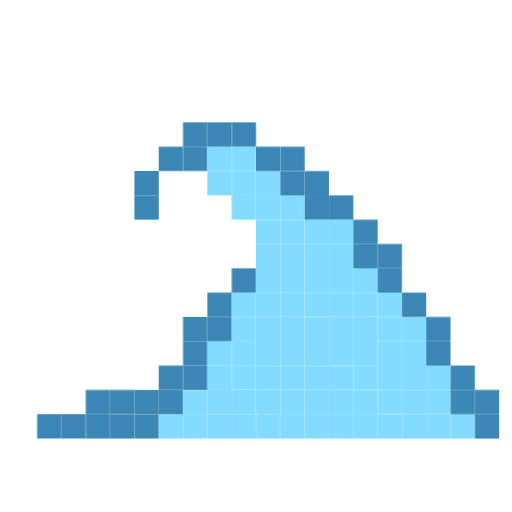
t = 0.00 s
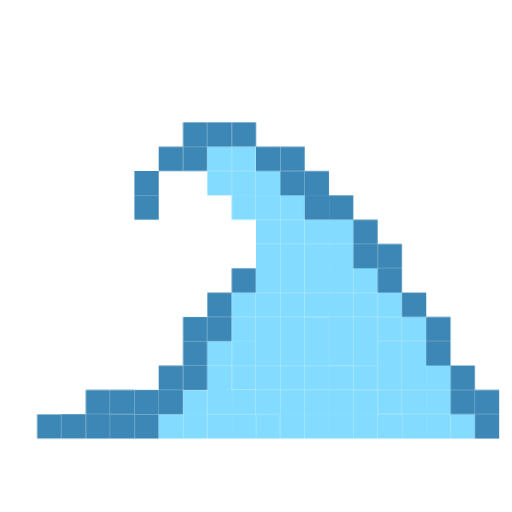
t = 0.33 s
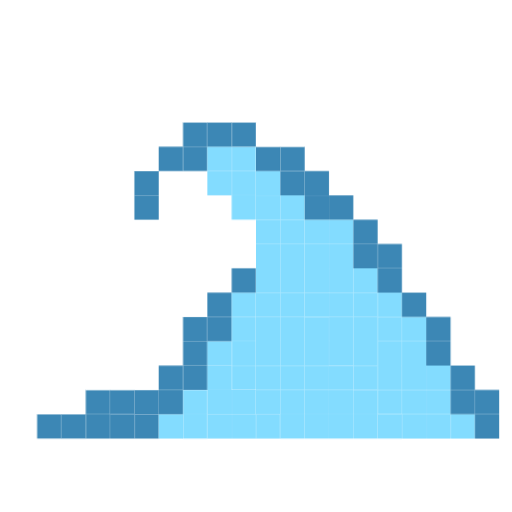
t = 0.67 s
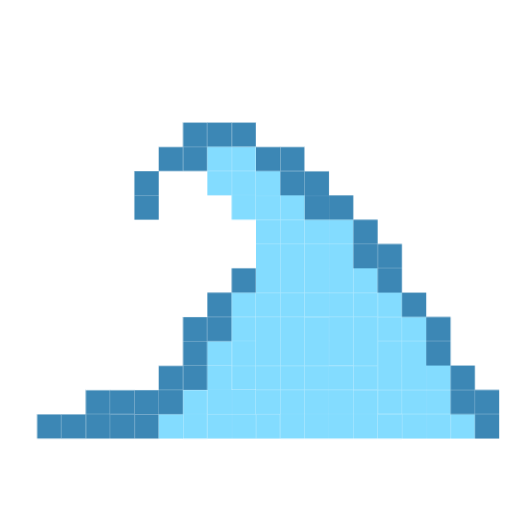
t = 1.00 s
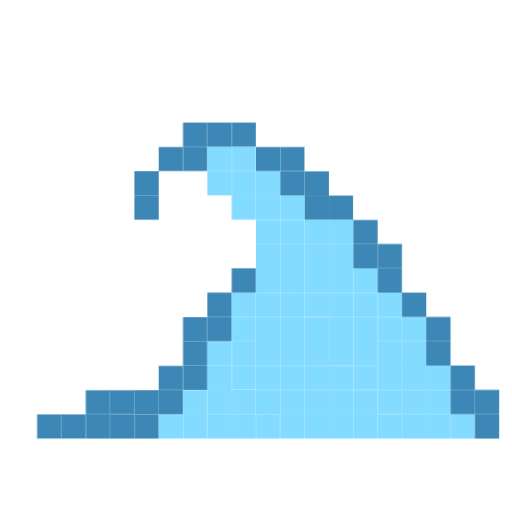
t = 1.33 s
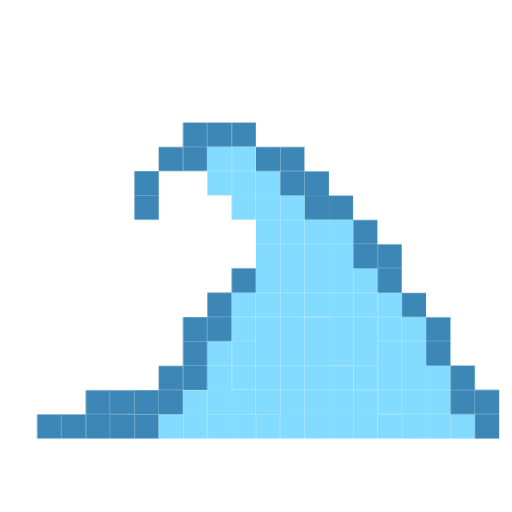
t = 1.67 s

The animated SVG that drew these frames (rendered in a browser with its animation timeline set to each time). Animation: 53 CSS @keyframes rules; one cycle of 2.00 s, repeats indefinitely.

<svg width="600" height="600" viewBox="0 0 600 600" fill="none" xmlns="http://www.w3.org/2000/svg">
<style>
@keyframes kf_Vector_opacity_0 {
  0% {
    animation-timing-function: cubic-bezier(0.5, 0, 0.5, 1);
    opacity: 0;
  }
  5.45% {
    animation-timing-function: linear;
    opacity: 1;
  }
  100% {
    opacity: 1;
  }
}
#Vector {
  animation: kf_Vector_opacity_0 2s linear infinite;
}
@keyframes kf_Vector_2_opacity_0 {
  0% {
    animation-timing-function: linear;
    opacity: 0;
  }
  5.45% {
    animation-timing-function: cubic-bezier(0.5, 0, 0.5, 1);
    opacity: 0;
  }
  10.9% {
    animation-timing-function: linear;
    opacity: 1;
  }
  100% {
    opacity: 1;
  }
}
#Vector_2 {
  animation: kf_Vector_2_opacity_0 2s linear infinite;
}
@keyframes kf_Vector_4_opacity_0 {
  0% {
    animation-timing-function: linear;
    opacity: 0;
  }
  10.9% {
    animation-timing-function: cubic-bezier(0.5, 0, 0.5, 1);
    opacity: 0;
  }
  16.36% {
    animation-timing-function: linear;
    opacity: 1;
  }
  100% {
    opacity: 1;
  }
}
#Vector_4 {
  animation: kf_Vector_4_opacity_0 2s linear infinite;
}
@keyframes kf_Vector_6_opacity_0 {
  0% {
    animation-timing-function: linear;
    opacity: 0;
  }
  16.36% {
    animation-timing-function: cubic-bezier(0.5, 0, 0.5, 1);
    opacity: 0;
  }
  21.81% {
    animation-timing-function: linear;
    opacity: 1;
  }
  100% {
    opacity: 1;
  }
}
#Vector_6 {
  animation: kf_Vector_6_opacity_0 2s linear infinite;
}
@keyframes kf_Vector_9_opacity_0 {
  0% {
    animation-timing-function: linear;
    opacity: 0;
  }
  21.81% {
    animation-timing-function: cubic-bezier(0.5, 0, 0.5, 1);
    opacity: 0;
  }
  27.27% {
    animation-timing-function: linear;
    opacity: 1;
  }
  100% {
    opacity: 1;
  }
}
#Vector_9 {
  animation: kf_Vector_9_opacity_0 2s linear infinite;
}
@keyframes kf_Vector_12_opacity_0 {
  0% {
    animation-timing-function: linear;
    opacity: 0;
  }
  27.26% {
    animation-timing-function: cubic-bezier(0.5, 0, 0.5, 1);
    opacity: 0;
  }
  27.27% {
    animation-timing-function: linear;
    opacity: 1;
  }
  32.73% {
    animation-timing-function: linear;
    opacity: 1;
  }
  100% {
    opacity: 1;
  }
}
#Vector_12 {
  animation: kf_Vector_12_opacity_0 2s linear infinite;
}
@keyframes kf_Vector_13_opacity_0 {
  0% {
    animation-timing-function: cubic-bezier(0.5, 0, 0.5, 1);
    opacity: 0;
  }
  5.43% {
    animation-timing-function: linear;
    opacity: 1;
  }
  100% {
    opacity: 1;
  }
}
#Vector_13 {
  animation: kf_Vector_13_opacity_0 2s linear infinite;
}
@keyframes kf_Vector_14_opacity_0 {
  0% {
    animation-timing-function: linear;
    opacity: 0;
  }
  5.43% {
    animation-timing-function: cubic-bezier(0.5, 0, 0.5, 1);
    opacity: 0;
  }
  10.98% {
    animation-timing-function: linear;
    opacity: 1;
  }
  100% {
    opacity: 1;
  }
}
#Vector_14 {
  animation: kf_Vector_14_opacity_0 2s linear infinite;
}
@keyframes kf_Vector_15_opacity_0 {
  0% {
    animation-timing-function: linear;
    opacity: 0;
  }
  10.83% {
    animation-timing-function: cubic-bezier(0.5, 0, 0.5, 1);
    opacity: 0;
  }
  16.31% {
    animation-timing-function: linear;
    opacity: 1;
  }
  100% {
    opacity: 1;
  }
}
#Vector_15 {
  animation: kf_Vector_15_opacity_0 2s linear infinite;
}
@keyframes kf_Vector_16_opacity_0 {
  0% {
    animation-timing-function: linear;
    opacity: 0;
  }
  16.31% {
    animation-timing-function: cubic-bezier(0.5, 0, 0.5, 1);
    opacity: 0;
  }
  21.75% {
    animation-timing-function: linear;
    opacity: 1;
  }
  100% {
    opacity: 1;
  }
}
#Vector_16 {
  animation: kf_Vector_16_opacity_0 2s linear infinite;
}
@keyframes kf_Vector_19_opacity_0 {
  0% {
    animation-timing-function: linear;
    opacity: 0;
  }
  32.72% {
    animation-timing-function: cubic-bezier(0.5, 0, 0.5, 1);
    opacity: 0;
  }
  32.73% {
    animation-timing-function: linear;
    opacity: 1;
  }
  38.19% {
    animation-timing-function: linear;
    opacity: 1;
  }
  100% {
    opacity: 1;
  }
}
#Vector_19 {
  animation: kf_Vector_19_opacity_0 2s linear infinite;
}
@keyframes kf_Vector_20_opacity_0 {
  0% {
    animation-timing-function: linear;
    opacity: 0;
  }
  38.18% {
    animation-timing-function: cubic-bezier(0.5, 0, 0.5, 1);
    opacity: 0;
  }
  38.19% {
    animation-timing-function: linear;
    opacity: 1;
  }
  43.65% {
    animation-timing-function: linear;
    opacity: 1;
  }
  100% {
    opacity: 1;
  }
}
#Vector_20 {
  animation: kf_Vector_20_opacity_0 2s linear infinite;
}
@keyframes kf_Vector_23_opacity_0 {
  0% {
    animation-timing-function: linear;
    opacity: 0;
  }
  21.75% {
    animation-timing-function: cubic-bezier(0.5, 0, 0.5, 1);
    opacity: 0;
  }
  27.4% {
    animation-timing-function: linear;
    opacity: 1;
  }
  100% {
    opacity: 1;
  }
}
#Vector_23 {
  animation: kf_Vector_23_opacity_0 2s linear infinite;
}
@keyframes kf_Vector_24_opacity_0 {
  0% {
    animation-timing-function: linear;
    opacity: 0;
  }
  27.4% {
    animation-timing-function: cubic-bezier(0.5, 0, 0.5, 1);
    opacity: 0;
  }
  32.81% {
    animation-timing-function: linear;
    opacity: 1;
  }
  100% {
    opacity: 1;
  }
}
#Vector_24 {
  animation: kf_Vector_24_opacity_0 2s linear infinite;
}
@keyframes kf_Vector_28_opacity_0 {
  0% {
    animation-timing-function: linear;
    opacity: 0;
  }
  43.65% {
    animation-timing-function: cubic-bezier(0.5, 0, 0.5, 1);
    opacity: 0;
  }
  49.11% {
    animation-timing-function: linear;
    opacity: 1;
  }
  100% {
    opacity: 1;
  }
}
#Vector_28 {
  animation: kf_Vector_28_opacity_0 2s linear infinite;
}
@keyframes kf_Vector_29_opacity_0 {
  0% {
    animation-timing-function: linear;
    opacity: 0;
  }
  49.11% {
    animation-timing-function: cubic-bezier(0.5, 0, 0.5, 1);
    opacity: 0;
  }
  54.57% {
    animation-timing-function: linear;
    opacity: 1;
  }
  100% {
    opacity: 1;
  }
}
#Vector_29 {
  animation: kf_Vector_29_opacity_0 2s linear infinite;
}
@keyframes kf_Vector_31_opacity_0 {
  0% {
    animation-timing-function: linear;
    opacity: 0;
  }
  32.81% {
    animation-timing-function: cubic-bezier(0.5, 0, 0.5, 1);
    opacity: 0;
  }
  38.24% {
    animation-timing-function: linear;
    opacity: 1;
  }
  100% {
    opacity: 1;
  }
}
#Vector_31 {
  animation: kf_Vector_31_opacity_0 2s linear infinite;
}
@keyframes kf_Vector_32_opacity_0 {
  0% {
    animation-timing-function: linear;
    opacity: 0;
  }
  38.24% {
    animation-timing-function: cubic-bezier(0.5, 0, 0.5, 1);
    opacity: 0;
  }
  43.63% {
    animation-timing-function: linear;
    opacity: 1;
  }
  100% {
    opacity: 1;
  }
}
#Vector_32 {
  animation: kf_Vector_32_opacity_0 2s linear infinite;
}
@keyframes kf_Vector_38_opacity_0 {
  0% {
    animation-timing-function: linear;
    opacity: 0;
  }
  54.56% {
    animation-timing-function: cubic-bezier(0.5, 0, 0.5, 1);
    opacity: 0;
  }
  54.56% {
    animation-timing-function: cubic-bezier(0.5, 0, 0.5, 1);
    opacity: 1;
  }
  54.57% {
    animation-timing-function: cubic-bezier(0.5, 0, 0.5, 1);
    opacity: 0;
  }
  60.03% {
    animation-timing-function: linear;
    opacity: 1;
  }
  100% {
    opacity: 1;
  }
}
#Vector_38 {
  animation: kf_Vector_38_opacity_0 2s linear infinite;
}
@keyframes kf_Vector_39_opacity_0 {
  0% {
    animation-timing-function: linear;
    opacity: 0;
  }
  60.02% {
    animation-timing-function: cubic-bezier(0.5, 0, 0.5, 1);
    opacity: 0;
  }
  60.03% {
    animation-timing-function: linear;
    opacity: 1;
  }
  65.48% {
    animation-timing-function: linear;
    opacity: 1;
  }
  100% {
    opacity: 1;
  }
}
#Vector_39 {
  animation: kf_Vector_39_opacity_0 2s linear infinite;
}
@keyframes kf_Vector_40_opacity_0 {
  0% {
    animation-timing-function: linear;
    opacity: 0;
  }
  65.47% {
    animation-timing-function: cubic-bezier(0.5, 0, 0.5, 1);
    opacity: 0;
  }
  65.48% {
    animation-timing-function: linear;
    opacity: 1;
  }
  70.94% {
    animation-timing-function: linear;
    opacity: 1;
  }
  100% {
    opacity: 1;
  }
}
#Vector_40 {
  animation: kf_Vector_40_opacity_0 2s linear infinite;
}
@keyframes kf_Vector_41_opacity_0 {
  0% {
    animation-timing-function: linear;
    opacity: 0;
  }
  70.93% {
    animation-timing-function: cubic-bezier(0.5, 0, 0.5, 1);
    opacity: 0;
  }
  70.94% {
    animation-timing-function: linear;
    opacity: 1;
  }
  76.4% {
    animation-timing-function: linear;
    opacity: 1;
  }
  100% {
    opacity: 1;
  }
}
#Vector_41 {
  animation: kf_Vector_41_opacity_0 2s linear infinite;
}
@keyframes kf_Vector_42_opacity_0 {
  0% {
    animation-timing-function: linear;
    opacity: 0;
  }
  76.34% {
    animation-timing-function: cubic-bezier(0.5, 0, 0.5, 1);
    opacity: 0;
  }
  76.4% {
    animation-timing-function: linear;
    opacity: 1;
  }
  81.86% {
    animation-timing-function: linear;
    opacity: 1;
  }
  100% {
    opacity: 1;
  }
}
#Vector_42 {
  animation: kf_Vector_42_opacity_0 2s linear infinite;
}
@keyframes kf_Vector_43_opacity_0 {
  0% {
    animation-timing-function: linear;
    opacity: 0;
  }
  81.86% {
    animation-timing-function: cubic-bezier(0.5, 0, 0.5, 1);
    opacity: 0;
  }
  87.32% {
    animation-timing-function: linear;
    opacity: 1;
  }
  100% {
    opacity: 1;
  }
}
#Vector_43 {
  animation: kf_Vector_43_opacity_0 2s linear infinite;
}
@keyframes kf_Vector_46_opacity_0 {
  0% {
    animation-timing-function: linear;
    opacity: 0;
  }
  21.81% {
    animation-timing-function: cubic-bezier(0.5, 0, 0.5, 1);
    opacity: 0;
  }
  27.41% {
    animation-timing-function: linear;
    opacity: 1;
  }
  100% {
    opacity: 1;
  }
}
#Vector_46 {
  animation: kf_Vector_46_opacity_0 2s linear infinite;
}
@keyframes kf_Vector_47_opacity_0 {
  0% {
    animation-timing-function: linear;
    opacity: 0;
  }
  21.79% {
    animation-timing-function: cubic-bezier(0.5, 0, 0.5, 1);
    opacity: 0;
  }
  27.44% {
    animation-timing-function: linear;
    opacity: 1;
  }
  100% {
    opacity: 1;
  }
}
#Vector_47 {
  animation: kf_Vector_47_opacity_0 2s linear infinite;
}
@keyframes kf_Vector_48_opacity_0 {
  0% {
    animation-timing-function: linear;
    opacity: 0;
  }
  87.32% {
    animation-timing-function: cubic-bezier(0.5, 0, 0.5, 1);
    opacity: 0;
  }
  92.8% {
    animation-timing-function: linear;
    opacity: 1;
  }
  100% {
    opacity: 1;
  }
}
#Vector_48 {
  animation: kf_Vector_48_opacity_0 2s linear infinite;
}
@keyframes kf_Vector_58_opacity_0 {
  0% {
    animation-timing-function: linear;
    opacity: 0;
  }
  21.81% {
    animation-timing-function: cubic-bezier(0.5, 0, 0.5, 1);
    opacity: 0;
  }
  27.41% {
    animation-timing-function: linear;
    opacity: 1;
  }
  100% {
    opacity: 1;
  }
}
#Vector_58 {
  animation: kf_Vector_58_opacity_0 2s linear infinite;
}
@keyframes kf_Vector_59_opacity_0 {
  0% {
    animation-timing-function: linear;
    opacity: 0;
  }
  21.81% {
    animation-timing-function: cubic-bezier(0.5, 0, 0.5, 1);
    opacity: 0;
  }
  27.41% {
    animation-timing-function: linear;
    opacity: 1;
  }
  100% {
    opacity: 1;
  }
}
#Vector_59 {
  animation: kf_Vector_59_opacity_0 2s linear infinite;
}
@keyframes kf_Vector_71_opacity_0 {
  0% {
    animation-timing-function: linear;
    opacity: 0;
  }
  21.81% {
    animation-timing-function: cubic-bezier(0.5, 0, 0.5, 1);
    opacity: 0;
  }
  27.41% {
    animation-timing-function: linear;
    opacity: 1;
  }
  100% {
    opacity: 1;
  }
}
#Vector_71 {
  animation: kf_Vector_71_opacity_0 2s linear infinite;
}
@keyframes kf_Vector_84_opacity_0 {
  0% {
    animation-timing-function: linear;
    opacity: 0;
  }
  27.36% {
    animation-timing-function: cubic-bezier(0.5, 0, 0.5, 1);
    opacity: 0;
  }
  32.78% {
    animation-timing-function: linear;
    opacity: 1;
  }
  100% {
    opacity: 1;
  }
}
#Vector_84 {
  animation: kf_Vector_84_opacity_0 2s linear infinite;
}
@keyframes kf_Vector_85_opacity_0 {
  0% {
    animation-timing-function: linear;
    opacity: 0;
  }
  27.36% {
    animation-timing-function: cubic-bezier(0.5, 0, 0.5, 1);
    opacity: 0;
  }
  32.78% {
    animation-timing-function: linear;
    opacity: 1;
  }
  100% {
    opacity: 1;
  }
}
#Vector_85 {
  animation: kf_Vector_85_opacity_0 2s linear infinite;
}
@keyframes kf_Vector_98_opacity_0 {
  0% {
    animation-timing-function: linear;
    opacity: 0;
  }
  27.42% {
    animation-timing-function: cubic-bezier(0.5, 0, 0.5, 1);
    opacity: 0;
  }
  32.78% {
    animation-timing-function: linear;
    opacity: 1;
  }
  100% {
    opacity: 1;
  }
}
#Vector_98 {
  animation: kf_Vector_98_opacity_0 2s linear infinite;
}
@keyframes kf_Vector_99_opacity_0 {
  0% {
    animation-timing-function: linear;
    opacity: 0;
  }
  27.36% {
    animation-timing-function: cubic-bezier(0.5, 0, 0.5, 1);
    opacity: 0;
  }
  32.78% {
    animation-timing-function: linear;
    opacity: 1;
  }
  100% {
    opacity: 1;
  }
}
#Vector_99 {
  animation: kf_Vector_99_opacity_0 2s linear infinite;
}
@keyframes kf_Vector_111_opacity_0 {
  0% {
    animation-timing-function: linear;
    opacity: 0;
  }
  38.1% {
    animation-timing-function: cubic-bezier(0.5, 0, 0.5, 1);
    opacity: 0;
  }
  43.56% {
    animation-timing-function: linear;
    opacity: 1;
  }
  100% {
    opacity: 1;
  }
}
#Vector_111 {
  animation: kf_Vector_111_opacity_0 2s linear infinite;
}
@keyframes kf_Vector_112_opacity_0 {
  0% {
    animation-timing-function: linear;
    opacity: 0;
  }
  32.84% {
    animation-timing-function: cubic-bezier(0.5, 0, 0.5, 1);
    opacity: 0;
  }
  38.19% {
    animation-timing-function: linear;
    opacity: 1;
  }
  100% {
    opacity: 1;
  }
}
#Vector_112 {
  animation: kf_Vector_112_opacity_0 2s linear infinite;
}
@keyframes kf_Vector_123_opacity_0 {
  0% {
    animation-timing-function: linear;
    opacity: 0;
  }
  48.98% {
    animation-timing-function: cubic-bezier(0.5, 0, 0.5, 1);
    opacity: 0;
  }
  54.55% {
    animation-timing-function: linear;
    opacity: 1;
  }
  100% {
    opacity: 1;
  }
}
#Vector_123 {
  animation: kf_Vector_123_opacity_0 2s linear infinite;
}
@keyframes kf_Vector_124_opacity_0 {
  0% {
    animation-timing-function: linear;
    opacity: 0;
  }
  43.56% {
    animation-timing-function: cubic-bezier(0.5, 0, 0.5, 1);
    opacity: 0;
  }
  48.98% {
    animation-timing-function: linear;
    opacity: 1;
  }
  100% {
    opacity: 1;
  }
}
#Vector_124 {
  animation: kf_Vector_124_opacity_0 2s linear infinite;
}
@keyframes kf_Vector_134_opacity_0 {
  0% {
    animation-timing-function: linear;
    opacity: 0;
  }
  60.03% {
    animation-timing-function: cubic-bezier(0.5, 0, 0.5, 1);
    opacity: 0;
  }
  65.57% {
    animation-timing-function: linear;
    opacity: 1;
  }
  100% {
    opacity: 1;
  }
}
#Vector_134 {
  animation: kf_Vector_134_opacity_0 2s linear infinite;
}
@keyframes kf_Vector_135_opacity_0 {
  0% {
    animation-timing-function: linear;
    opacity: 0;
  }
  54.55% {
    animation-timing-function: cubic-bezier(0.5, 0, 0.5, 1);
    opacity: 0;
  }
  60.03% {
    animation-timing-function: linear;
    opacity: 1;
  }
  100% {
    opacity: 1;
  }
}
#Vector_135 {
  animation: kf_Vector_135_opacity_0 2s linear infinite;
}
@keyframes kf_Vector_144_opacity_0 {
  0% {
    animation-timing-function: linear;
    opacity: 0;
  }
  70.83% {
    animation-timing-function: cubic-bezier(0.5, 0, 0.5, 1);
    opacity: 0;
  }
  76.5% {
    animation-timing-function: linear;
    opacity: 1;
  }
  100% {
    opacity: 1;
  }
}
#Vector_144 {
  animation: kf_Vector_144_opacity_0 2s linear infinite;
}
@keyframes kf_Vector_145_opacity_0 {
  0% {
    animation-timing-function: linear;
    opacity: 0;
  }
  65.57% {
    animation-timing-function: cubic-bezier(0.5, 0, 0.5, 1);
    opacity: 0;
  }
  70.96% {
    animation-timing-function: linear;
    opacity: 1;
  }
  100% {
    opacity: 1;
  }
}
#Vector_145 {
  animation: kf_Vector_145_opacity_0 2s linear infinite;
}
@keyframes kf_Vector_152_opacity_0 {
  0% {
    animation-timing-function: linear;
    opacity: 0;
  }
  76.34% {
    animation-timing-function: cubic-bezier(0.5, 0, 0.5, 1);
    opacity: 0;
  }
  81.76% {
    animation-timing-function: linear;
    opacity: 1;
  }
  100% {
    opacity: 1;
  }
}
#Vector_152 {
  animation: kf_Vector_152_opacity_0 2s linear infinite;
}
@keyframes kf_Vector_153_opacity_0 {
  0% {
    animation-timing-function: linear;
    opacity: 0;
  }
  76.5% {
    animation-timing-function: cubic-bezier(0.5, 0, 0.5, 1);
    opacity: 0;
  }
  82.05% {
    animation-timing-function: linear;
    opacity: 1;
  }
  100% {
    opacity: 1;
  }
}
#Vector_153 {
  animation: kf_Vector_153_opacity_0 2s linear infinite;
}
@keyframes kf_Vector_154_opacity_0 {
  0% {
    animation-timing-function: linear;
    opacity: 0;
  }
  76.5% {
    animation-timing-function: cubic-bezier(0.5, 0, 0.5, 1);
    opacity: 0;
  }
  81.78% {
    animation-timing-function: linear;
    opacity: 1;
  }
  100% {
    opacity: 1;
  }
}
#Vector_154 {
  animation: kf_Vector_154_opacity_0 2s linear infinite;
}
@keyframes kf_Vector_160_opacity_0 {
  0% {
    animation-timing-function: linear;
    opacity: 0;
  }
  76.45% {
    animation-timing-function: cubic-bezier(0.5, 0, 0.5, 1);
    opacity: 0;
  }
  82% {
    animation-timing-function: linear;
    opacity: 1;
  }
  100% {
    opacity: 1;
  }
}
#Vector_160 {
  animation: kf_Vector_160_opacity_0 2s linear infinite;
}
@keyframes kf_Vector_161_opacity_0 {
  0% {
    animation-timing-function: linear;
    opacity: 0;
  }
  76.5% {
    animation-timing-function: cubic-bezier(0.5, 0, 0.5, 1);
    opacity: 0;
  }
  81.76% {
    animation-timing-function: linear;
    opacity: 1;
  }
  100% {
    opacity: 1;
  }
}
#Vector_161 {
  animation: kf_Vector_161_opacity_0 2s linear infinite;
}
@keyframes kf_Vector_165_opacity_0 {
  0% {
    animation-timing-function: linear;
    opacity: 0;
  }
  81.73% {
    animation-timing-function: cubic-bezier(0.5, 0, 0.5, 1);
    opacity: 0;
  }
  87.22% {
    animation-timing-function: linear;
    opacity: 1;
  }
  100% {
    opacity: 1;
  }
}
#Vector_165 {
  animation: kf_Vector_165_opacity_0 2s linear infinite;
}
@keyframes kf_Vector_166_opacity_0 {
  0% {
    animation-timing-function: linear;
    opacity: 0;
  }
  81.69% {
    animation-timing-function: cubic-bezier(0.5, 0, 0.5, 1);
    opacity: 0;
  }
  87.12% {
    animation-timing-function: linear;
    opacity: 1;
  }
  100% {
    opacity: 1;
  }
}
#Vector_166 {
  animation: kf_Vector_166_opacity_0 2s linear infinite;
}
@keyframes kf_Vector_167_opacity_0 {
  0% {
    animation-timing-function: linear;
    opacity: 0;
  }
  81.76% {
    animation-timing-function: cubic-bezier(0.5, 0, 0.5, 1);
    opacity: 0;
  }
  87.22% {
    animation-timing-function: linear;
    opacity: 1;
  }
  100% {
    opacity: 1;
  }
}
#Vector_167 {
  animation: kf_Vector_167_opacity_0 2s linear infinite;
}
@keyframes kf_Vector_170_opacity_0 {
  0% {
    animation-timing-function: linear;
    opacity: 0;
  }
  87.03% {
    animation-timing-function: cubic-bezier(0.5, 0, 0.5, 1);
    opacity: 0;
  }
  92.8% {
    animation-timing-function: linear;
    opacity: 1;
  }
  100% {
    opacity: 1;
  }
}
#Vector_170 {
  animation: kf_Vector_170_opacity_0 2s linear infinite;
}
@keyframes kf_Vector_171_opacity_0 {
  0% {
    animation-timing-function: linear;
    opacity: 0;
  }
  86.94% {
    animation-timing-function: cubic-bezier(0.5, 0, 0.5, 1);
    opacity: 0;
  }
  92.27% {
    animation-timing-function: linear;
    opacity: 1;
  }
  100% {
    opacity: 1;
  }
}
#Vector_171 {
  animation: kf_Vector_171_opacity_0 2s linear infinite;
}
@keyframes kf_Vector_172_opacity_0 {
  0% {
    animation-timing-function: linear;
    opacity: 0;
  }
  21.81% {
    animation-timing-function: cubic-bezier(0.5, 0, 0.5, 1);
    opacity: 0;
  }
  27.41% {
    animation-timing-function: linear;
    opacity: 1;
  }
  100% {
    opacity: 1;
  }
}
#Vector_172 {
  animation: kf_Vector_172_opacity_0 2s linear infinite;
}
</style>
<g id="wave-animated" clip-path="url(#clip0_55_2007)">
<g id="Group" transform="translate(15 86.4)">
<path id="Vector" transform="translate(0 399)" d="M28.5 0H0V28.5H28.5V0Z" fill="white"/>
<path id="Vector_2" transform="translate(0 370.5)" d="M28.5 0H0V28.5H28.5V0Z" fill="white"/>
<path id="Vector_3" transform="translate(28.5 399)" d="M28.5 0H0V28.5H28.5V0Z" fill="#3C87B5"/>
<path id="Vector_4" transform="translate(28.5 370.5)" d="M28.5 0H0V28.5H28.5V0Z" fill="white"/>
<path id="Vector_5" transform="translate(57 399)" d="M28.5 0H0V28.5H28.5V0Z" fill="#3C87B5"/>
<path id="Vector_6" transform="translate(57 370.5)" d="M28.5 0H0V28.5H28.5V0Z" fill="white"/>
<path id="Vector_7" transform="translate(85.5 399)" d="M28.5 0H0V28.5H28.5V0Z" fill="#3C87B5"/>
<path id="Vector_8" transform="translate(85.5 370.5)" d="M28.5 0H0V28.5H28.5V0Z" fill="#3C87B5"/>
<path id="Vector_9" transform="translate(85.5 342)" d="M28.5 0H0V28.5H28.5V0Z" fill="white"/>
<path id="Vector_10" transform="translate(114 399)" d="M28.5 0H0V28.5H28.5V0Z" fill="#3C87B5"/>
<path id="Vector_11" transform="translate(114 370.5)" d="M28.5 0H0V28.5H28.5V0Z" fill="#3C87B5"/>
<path id="Vector_12" transform="translate(114 342)" d="M28.5 0H0V28.5H28.5V0Z" fill="white"/>
<path id="Vector_13" transform="translate(114 171)" d="M28.5 0H0V28.5H28.5V0Z" fill="white"/>
<path id="Vector_14" transform="translate(114 142.5)" d="M28.5 0H0V28.5H28.5V0Z" fill="white"/>
<path id="Vector_15" transform="translate(114 114)" d="M28.5 0H0V28.5H28.5V0Z" fill="white"/>
<path id="Vector_16" transform="translate(114 85.5)" d="M28.5 0H0V28.5H28.5V0Z" fill="white"/>
<path id="Vector_17" transform="translate(142.5 399)" d="M28.5 0H0V28.5H28.5V0Z" fill="#3C87B5"/>
<path id="Vector_18" transform="translate(142.5 370.5)" d="M28.5 0H0V28.5H28.5V0Z" fill="#3C87B5"/>
<path id="Vector_19" transform="translate(142.5 342)" d="M28.5 0H0V28.5H28.5V0Z" fill="white"/>
<path id="Vector_20" transform="translate(142.5 313.5)" d="M28.5 0H0V28.5H28.5V0Z" fill="white"/>
<path id="Vector_21" transform="translate(142.5 142.5)" d="M28.5 0H0V28.5H28.5V0Z" fill="#3C87B5"/>
<path id="Vector_22" transform="translate(142.5 114)" d="M28.5 0H0V28.5H28.5V0Z" fill="#3C87B5"/>
<path id="Vector_23" transform="translate(142.5 85.5)" d="M28.5 0H0V28.5H28.5V0Z" fill="white"/>
<path id="Vector_24" transform="translate(142.5 57)" d="M28.5 0H0V28.5H28.5V0Z" fill="white"/>
<path id="Vector_25" transform="translate(171 399)" d="M28.5 0H0V28.5H28.5V0Z" fill="#83DCFF"/>
<path id="Vector_26" transform="translate(171 370.5)" d="M28.5 0H0V28.5H28.5V0Z" fill="#3C87B5"/>
<path id="Vector_27" transform="translate(171 342)" d="M28.5 0H0V28.5H28.5V0Z" fill="#3C87B5"/>
<path id="Vector_28" opacity="0" transform="translate(171 313.5)" d="M28.5 0H0V28.5H28.5V0Z" fill="white"/>
<path id="Vector_29" opacity="0" transform="translate(171 285)" d="M28.5 0H0V28.5H28.5V0Z" fill="white"/>
<path id="Vector_30" transform="translate(171 85.5)" d="M28.5 0H0V28.5H28.5V0Z" fill="#3C87B5"/>
<path id="Vector_31" transform="translate(171 57)" d="M28.5 0H0V28.5H28.5V0Z" fill="white"/>
<path id="Vector_32" opacity="0.874692" transform="translate(171 28.5)" d="M28.5 0H0V28.5H28.5V0Z" fill="white"/>
<path id="Vector_33" transform="translate(199.5 399)" d="M28.5 0H0V28.5H28.5V0Z" fill="#83DCFF"/>
<path id="Vector_34" transform="translate(199.5 370.5)" d="M28.5 0H0V28.5H28.5V0Z" fill="#83DCFF"/>
<path id="Vector_35" transform="translate(199.5 342)" d="M28.5 0H0V28.5H28.5V0Z" fill="#3C87B5"/>
<path id="Vector_36" transform="translate(199.5 313.5)" d="M28.5 0H0V28.5H28.5V0Z" fill="#3C87B5"/>
<path id="Vector_37" transform="translate(199.5 285)" d="M28.5 0H0V28.5H28.5V0Z" fill="#3C87B5"/>
<path id="Vector_38" opacity="0" transform="translate(199.5 256.5)" d="M28.5 0H0V28.5H28.5V0Z" fill="white"/>
<path id="Vector_39" opacity="0" transform="translate(228 228)" d="M28.5 0H0V28.5H28.5V0Z" fill="white"/>
<path id="Vector_40" opacity="0" transform="translate(256.5 199.5)" d="M28.5 0H0V28.5H28.5V0Z" fill="white"/>
<path id="Vector_41" opacity="0" transform="translate(256.5 171)" d="M28.5 0H0V28.5H28.5V0Z" fill="white"/>
<path id="Vector_42" opacity="0" transform="translate(228 142.5)" d="M28.5 0H0V28.5H28.5V0Z" fill="white"/>
<path id="Vector_43" opacity="0" transform="translate(199.5 114)" d="M28.5 0H0V28.5H28.5V0Z" fill="white"/>
<path id="Vector_44" transform="translate(199.5 85.5)" d="M28.5 0H0V28.5H28.5V0Z" fill="#3C87B5"/>
<path id="Vector_45" transform="translate(199.5 57)" d="M28.5 0H0V28.5H28.5V0Z" fill="#3C87B5"/>
<path id="Vector_46" transform="translate(199.5 28.5)" d="M28.5 0H0V28.5H28.5V0Z" fill="white"/>
<path id="Vector_47" transform="translate(199.5)" d="M28.5 0H0V28.5H28.5V0Z" fill="white"/>
<path id="Vector_48" opacity="0" transform="translate(171 114)" d="M28.5 0H0V28.5H28.5V0Z" fill="white"/>
<path id="Vector_49" transform="translate(228 399)" d="M28.5 0H0V28.5H28.5V0Z" fill="#83DCFF"/>
<path id="Vector_50" transform="translate(228 370.5)" d="M28.5 0H0V28.5H28.5V0Z" fill="#83DCFF"/>
<path id="Vector_51" transform="translate(228 342)" d="M28.5 0H0V28.5H28.5V0Z" fill="#83DCFF"/>
<path id="Vector_52" transform="translate(228 313.5)" d="M28.5 0H0V28.5H28.5V0Z" fill="#83DCFF"/>
<path id="Vector_53" transform="translate(228 285)" d="M28.5 0H0V28.5H28.5V0Z" fill="#3C87B5"/>
<path id="Vector_54" transform="translate(228 256.5)" d="M28.5 0H0V28.5H28.5V0Z" fill="#3C87B5"/>
<path id="Vector_55" transform="translate(228 114)" d="M28.5 0H0V28.5H28.5V0Z" fill="#83DCFF"/>
<path id="Vector_56" transform="translate(228 85.5)" d="M28.5 0H0V28.5H28.5V0Z" fill="#83DCFF"/>
<path id="Vector_57" transform="translate(228 57)" d="M28.5 0H0V28.5H28.5V0Z" fill="#3C87B5"/>
<path id="Vector_58" transform="translate(228 28.5)" d="M28.5 0H0V28.5H28.5V0Z" fill="white"/>
<path id="Vector_59" transform="translate(228)" d="M28.5 0H0V28.5H28.5V0Z" fill="white"/>
<path id="Vector_60" transform="translate(256.5 399)" d="M28.5 0H0V28.5H28.5V0Z" fill="#83DCFF"/>
<path id="Vector_61" transform="translate(256.5 370.5)" d="M28.5 0H0V28.5H28.5V0Z" fill="#83DCFF"/>
<path id="Vector_62" transform="translate(256.5 342)" d="M28.5 0H0V28.5H28.5V0Z" fill="#83DCFF"/>
<path id="Vector_63" transform="translate(256.5 313.5)" d="M28.5 0H0V28.5H28.5V0Z" fill="#83DCFF"/>
<path id="Vector_64" transform="translate(256.5 285)" d="M28.5 0H0V28.5H28.5V0Z" fill="#83DCFF"/>
<path id="Vector_65" transform="translate(256.5 256.5)" d="M28.5 0H0V28.5H28.5V0Z" fill="#83DCFF"/>
<path id="Vector_66" transform="translate(256.5 228)" d="M28.5 0H0V28.5H28.5V0Z" fill="#3C87B5"/>
<path id="Vector_67" transform="translate(256.5 142.5)" d="M28.5 0H0V28.5H28.5V0Z" fill="#83DCFF"/>
<path id="Vector_68" transform="translate(256.5 114)" d="M28.5 0H0V28.5H28.5V0Z" fill="#83DCFF"/>
<path id="Vector_69" transform="translate(256.5 85.5)" d="M28.5 0H0V28.5H28.5V0Z" fill="#83DCFF"/>
<path id="Vector_70" transform="translate(256.5 57)" d="M28.5 0H0V28.5H28.5V0Z" fill="#3C87B5"/>
<path id="Vector_71" transform="translate(256.5 28.5)" d="M28.5 0H0V28.5H28.5V0Z" fill="white"/>
<path id="Vector_72" transform="translate(285 399)" d="M28.5 0H0V28.5H28.5V0Z" fill="#83DCFF"/>
<path id="Vector_73" transform="translate(285 370.5)" d="M28.5 0H0V28.5H28.5V0Z" fill="#83DCFF"/>
<path id="Vector_74" transform="translate(285 342)" d="M28.5 0H0V28.5H28.5V0Z" fill="#83DCFF"/>
<path id="Vector_75" transform="translate(285 313.5)" d="M28.5 0H0V28.5H28.5V0Z" fill="#83DCFF"/>
<path id="Vector_76" transform="translate(285 285)" d="M28.5 0H0V28.5H28.5V0Z" fill="#83DCFF"/>
<path id="Vector_77" transform="translate(285 256.5)" d="M28.5 0H0V28.5H28.5V0Z" fill="#83DCFF"/>
<path id="Vector_78" transform="translate(285 228)" d="M28.5 0H0V28.5H28.5V0Z" fill="#83DCFF"/>
<path id="Vector_79" transform="translate(285 199.5)" d="M28.5 0H0V28.5H28.5V0Z" fill="#83DCFF"/>
<path id="Vector_80" transform="translate(285 171)" d="M28.5 0H0V28.5H28.5V0Z" fill="#83DCFF"/>
<path id="Vector_81" transform="translate(285 142.5)" d="M28.5 0H0V28.5H28.5V0Z" fill="#83DCFF"/>
<path id="Vector_82" transform="translate(285 114)" d="M28.5 0H0V28.5H28.5V0Z" fill="#83DCFF"/>
<path id="Vector_83" transform="translate(285 85.5)" d="M28.5 0H0V28.5H28.5V0Z" fill="#3C87B5"/>
<path id="Vector_84" transform="translate(285 57)" d="M28.5 0H0V28.5H28.5V0Z" fill="white"/>
<path id="Vector_85" transform="translate(285 28.5)" d="M28.5 0H0V28.5H28.5V0Z" fill="white"/>
<path id="Vector_86" transform="translate(313.5 399)" d="M28.5 0H0V28.5H28.5V0Z" fill="#83DCFF"/>
<path id="Vector_87" transform="translate(313.5 370.5)" d="M28.5 0H0V28.5H28.5V0Z" fill="#83DCFF"/>
<path id="Vector_88" transform="translate(313.5 342)" d="M28.5 0H0V28.5H28.5V0Z" fill="#83DCFF"/>
<path id="Vector_89" transform="translate(313.5 313.5)" d="M28.5 0H0V28.5H28.5V0Z" fill="#83DCFF"/>
<path id="Vector_90" transform="translate(313.5 285)" d="M28.5 0H0V28.5H28.5V0Z" fill="#83DCFF"/>
<path id="Vector_91" transform="translate(313.5 256.5)" d="M28.5 0H0V28.5H28.5V0Z" fill="#83DCFF"/>
<path id="Vector_92" transform="translate(313.5 228)" d="M28.5 0H0V28.5H28.5V0Z" fill="#83DCFF"/>
<path id="Vector_93" transform="translate(313.5 199.5)" d="M28.5 0H0V28.5H28.5V0Z" fill="#83DCFF"/>
<path id="Vector_94" transform="translate(313.5 171)" d="M28.5 0H0V28.5H28.5V0Z" fill="#83DCFF"/>
<path id="Vector_95" transform="translate(313.5 142.5)" d="M28.5 0H0V28.5H28.5V0Z" fill="#83DCFF"/>
<path id="Vector_96" transform="translate(313.5 114)" d="M28.5 0H0V28.5H28.5V0Z" fill="#3C87B5"/>
<path id="Vector_97" transform="translate(313.5 85.5)" d="M28.5 0H0V28.5H28.5V0Z" fill="#3C87B5"/>
<path id="Vector_98" transform="translate(313.5 57)" d="M28.5 0H0V28.5H28.5V0Z" fill="white"/>
<path id="Vector_99" transform="translate(313.5 28.5)" d="M28.5 0H0V28.5H28.5V0Z" fill="white"/>
<path id="Vector_100" transform="translate(342 399)" d="M28.5 0H0V28.5H28.5V0Z" fill="#83DCFF"/>
<path id="Vector_101" transform="translate(342 370.5)" d="M28.5 0H0V28.5H28.5V0Z" fill="#83DCFF"/>
<path id="Vector_102" transform="translate(342 342)" d="M28.5 0H0V28.5H28.5V0Z" fill="#83DCFF"/>
<path id="Vector_103" transform="translate(342 313.5)" d="M28.5 0H0V28.5H28.5V0Z" fill="#83DCFF"/>
<path id="Vector_104" transform="translate(342 285)" d="M28.5 0H0V28.5H28.5V0Z" fill="#83DCFF"/>
<path id="Vector_105" transform="translate(342 256.5)" d="M28.5 0H0V28.5H28.5V0Z" fill="#83DCFF"/>
<path id="Vector_106" transform="translate(342 228)" d="M28.5 0H0V28.5H28.5V0Z" fill="#83DCFF"/>
<path id="Vector_107" transform="translate(342 199.5)" d="M28.5 0H0V28.5H28.5V0Z" fill="#83DCFF"/>
<path id="Vector_108" transform="translate(342 171)" d="M28.5 0H0V28.5H28.5V0Z" fill="#83DCFF"/>
<path id="Vector_109" transform="translate(342 142.5)" d="M28.5 0H0V28.5H28.5V0Z" fill="#3C87B5"/>
<path id="Vector_110" transform="translate(342 114)" d="M28.5 0H0V28.5H28.5V0Z" fill="#3C87B5"/>
<path id="Vector_111" opacity="0.891337" transform="translate(342 85.5)" d="M28.5 0H0V28.5H28.5V0Z" fill="white"/>
<path id="Vector_112" transform="translate(342 57)" d="M28.5 0H0V28.5H28.5V0Z" fill="white"/>
<path id="Vector_113" transform="translate(370.5 399)" d="M28.5 0H0V28.5H28.5V0Z" fill="#83DCFF"/>
<path id="Vector_114" transform="translate(370.5 370.5)" d="M28.5 0H0V28.5H28.5V0Z" fill="#83DCFF"/>
<path id="Vector_115" transform="translate(370.5 342)" d="M28.5 0H0V28.5H28.5V0Z" fill="#83DCFF"/>
<path id="Vector_116" transform="translate(370.5 313.5)" d="M28.5 0H0V28.5H28.5V0Z" fill="#83DCFF"/>
<path id="Vector_117" transform="translate(370.5 285)" d="M28.5 0H0V28.5H28.5V0Z" fill="#83DCFF"/>
<path id="Vector_118" transform="translate(370.5 256.5)" d="M28.5 0H0V28.5H28.5V0Z" fill="#83DCFF"/>
<path id="Vector_119" transform="translate(370.5 228)" d="M28.5 0H0V28.5H28.5V0Z" fill="#83DCFF"/>
<path id="Vector_120" transform="translate(370.5 199.5)" d="M28.5 0H0V28.5H28.5V0Z" fill="#83DCFF"/>
<path id="Vector_121" transform="translate(370.5 171)" d="M28.5 0H0V28.5H28.5V0Z" fill="#83DCFF"/>
<path id="Vector_122" transform="translate(370.5 142.5)" d="M28.5 0H0V28.5H28.5V0Z" fill="#3C87B5"/>
<path id="Vector_123" opacity="0" transform="translate(370.5 114)" d="M28.5 0H0V28.5H28.5V0Z" fill="white"/>
<path id="Vector_124" opacity="0" transform="translate(370.5 85.5)" d="M28.5 0H0V28.5H28.5V0Z" fill="white"/>
<path id="Vector_125" transform="translate(399 399)" d="M28.5 0H0V28.5H28.5V0Z" fill="#83DCFF"/>
<path id="Vector_126" transform="translate(399 370.5)" d="M28.5 0H0V28.5H28.5V0Z" fill="#83DCFF"/>
<path id="Vector_127" transform="translate(399 342)" d="M28.5 0H0V28.5H28.5V0Z" fill="#83DCFF"/>
<path id="Vector_128" transform="translate(399 313.5)" d="M28.5 0H0V28.5H28.5V0Z" fill="#83DCFF"/>
<path id="Vector_129" transform="translate(399 285)" d="M28.5 0H0V28.5H28.5V0Z" fill="#83DCFF"/>
<path id="Vector_130" transform="translate(399 256.5)" d="M28.5 0H0V28.5H28.5V0Z" fill="#83DCFF"/>
<path id="Vector_131" transform="translate(399 228)" d="M28.5 0H0V28.5H28.5V0Z" fill="#83DCFF"/>
<path id="Vector_132" transform="translate(399 199.5)" d="M28.5 0H0V28.5H28.5V0Z" fill="#3C87B5"/>
<path id="Vector_133" transform="translate(399 171)" d="M28.5 0H0V28.5H28.5V0Z" fill="#3C87B5"/>
<path id="Vector_134" opacity="0" transform="translate(399 142.5)" d="M28.5 0H0V28.5H28.5V0Z" fill="white"/>
<path id="Vector_135" opacity="0" transform="translate(399 114)" d="M28.5 0H0V28.5H28.5V0Z" fill="white"/>
<path id="Vector_136" transform="translate(427.5 399)" d="M28.5 0H0V28.5H28.5V0Z" fill="#83DCFF"/>
<path id="Vector_137" transform="translate(427.5 370.5)" d="M28.5 0H0V28.5H28.5V0Z" fill="#83DCFF"/>
<path id="Vector_138" transform="translate(427.5 342)" d="M28.5 0H0V28.5H28.5V0Z" fill="#83DCFF"/>
<path id="Vector_139" transform="translate(427.5 313.5)" d="M28.5 0H0V28.5H28.5V0Z" fill="#83DCFF"/>
<path id="Vector_140" transform="translate(427.5 285)" d="M28.5 0H0V28.5H28.5V0Z" fill="#83DCFF"/>
<path id="Vector_141" transform="translate(427.5 256.5)" d="M28.5 0H0V28.5H28.5V0Z" fill="#83DCFF"/>
<path id="Vector_142" transform="translate(427.5 228)" d="M28.5 0H0V28.5H28.5V0Z" fill="#3C87B5"/>
<path id="Vector_143" transform="translate(427.5 199.5)" d="M28.5 0H0V28.5H28.5V0Z" fill="#3C87B5"/>
<path id="Vector_144" opacity="0" transform="translate(427.5 171)" d="M28.5 0H0V28.5H28.5V0Z" fill="white"/>
<path id="Vector_145" opacity="0" transform="translate(427.5 142.5)" d="M28.5 0H0V28.5H28.5V0Z" fill="white"/>
<path id="Vector_146" transform="translate(456 399)" d="M28.5 0H0V28.5H28.5V0Z" fill="#83DCFF"/>
<path id="Vector_147" transform="translate(456 370.5)" d="M28.5 0H0V28.5H28.5V0Z" fill="#83DCFF"/>
<path id="Vector_148" transform="translate(456 342)" d="M28.5 0H0V28.5H28.5V0Z" fill="#83DCFF"/>
<path id="Vector_149" transform="translate(456 313.5)" d="M28.5 0H0V28.5H28.5V0Z" fill="#83DCFF"/>
<path id="Vector_150" transform="translate(456 285)" d="M28.5 0H0V28.5H28.5V0Z" fill="#83DCFF"/>
<path id="Vector_151" transform="translate(456 256.5)" d="M28.5 0H0V28.5H28.5V0Z" fill="#3C87B5"/>
<path id="Vector_152" opacity="0" transform="translate(456 228)" d="M28.5 0H0V28.5H28.5V0Z" fill="white"/>
<path id="Vector_153" opacity="0" transform="translate(456 199.5)" d="M28.5 0H0V28.5H28.5V0Z" fill="white"/>
<path id="Vector_154" opacity="0" transform="translate(456 171)" d="M28.5 0H0V28.5H28.5V0Z" fill="white"/>
<path id="Vector_155" transform="translate(484.5 399)" d="M28.5 0H0V28.5H28.5V0Z" fill="#83DCFF"/>
<path id="Vector_156" transform="translate(484.5 370.5)" d="M28.5 0H0V28.5H28.5V0Z" fill="#83DCFF"/>
<path id="Vector_157" transform="translate(484.5 342)" d="M28.5 0H0V28.5H28.5V0Z" fill="#83DCFF"/>
<path id="Vector_158" transform="translate(484.5 313.5)" d="M28.5 0H0V28.5H28.5V0Z" fill="#3C87B5"/>
<path id="Vector_159" transform="translate(484.5 285)" d="M28.5 0H0V28.5H28.5V0Z" fill="#3C87B5"/>
<path id="Vector_160" opacity="0" transform="translate(484.5 256.5)" d="M28.5 0H0V28.5H28.5V0Z" fill="white"/>
<path id="Vector_161" opacity="0" transform="translate(484.5 228)" d="M28.5 0H0V28.5H28.5V0Z" fill="white"/>
<path id="Vector_162" transform="translate(513 399)" d="M28.5 0H0V28.5H28.5V0Z" fill="#83DCFF"/>
<path id="Vector_163" transform="translate(513 370.5)" d="M28.5 0H0V28.5H28.5V0Z" fill="#3C87B5"/>
<path id="Vector_164" transform="translate(513 342)" d="M28.5 0H0V28.5H28.5V0Z" fill="#3C87B5"/>
<path id="Vector_165" opacity="0" transform="translate(513 313.5)" d="M28.5 0H0V28.5H28.5V0Z" fill="white"/>
<path id="Vector_166" opacity="0" transform="translate(513 285)" d="M28.5 0H0V28.5H28.5V0Z" fill="white"/>
<path id="Vector_167" opacity="0" transform="translate(513 256.5)" d="M28.5 0H0V28.5H28.5V0Z" fill="white"/>
<path id="Vector_168" transform="translate(541.5 399)" d="M28.5 0H0V28.5H28.5V0Z" fill="#3C87B5"/>
<path id="Vector_169" transform="translate(541.5 370.5)" d="M28.5 0H0V28.5H28.5V0Z" fill="#3C87B5"/>
<path id="Vector_170" opacity="0" transform="translate(541.5 342)" d="M28.5 0H0V28.5H28.5V0Z" fill="white"/>
<path id="Vector_171" opacity="0" transform="translate(541.5 313.5)" d="M28.5 0H0V28.5H28.5V0Z" fill="white"/>
</g>
<path id="Vector_172" transform="translate(271.5 86.4)" d="M28.5 0H0V28.5H28.5V0Z" fill="white"/>
</g>
<defs>
<clipPath id="clip0_55_2007">
<rect width="600" height="600" fill="white"/>
</clipPath>
</defs>
</svg>
